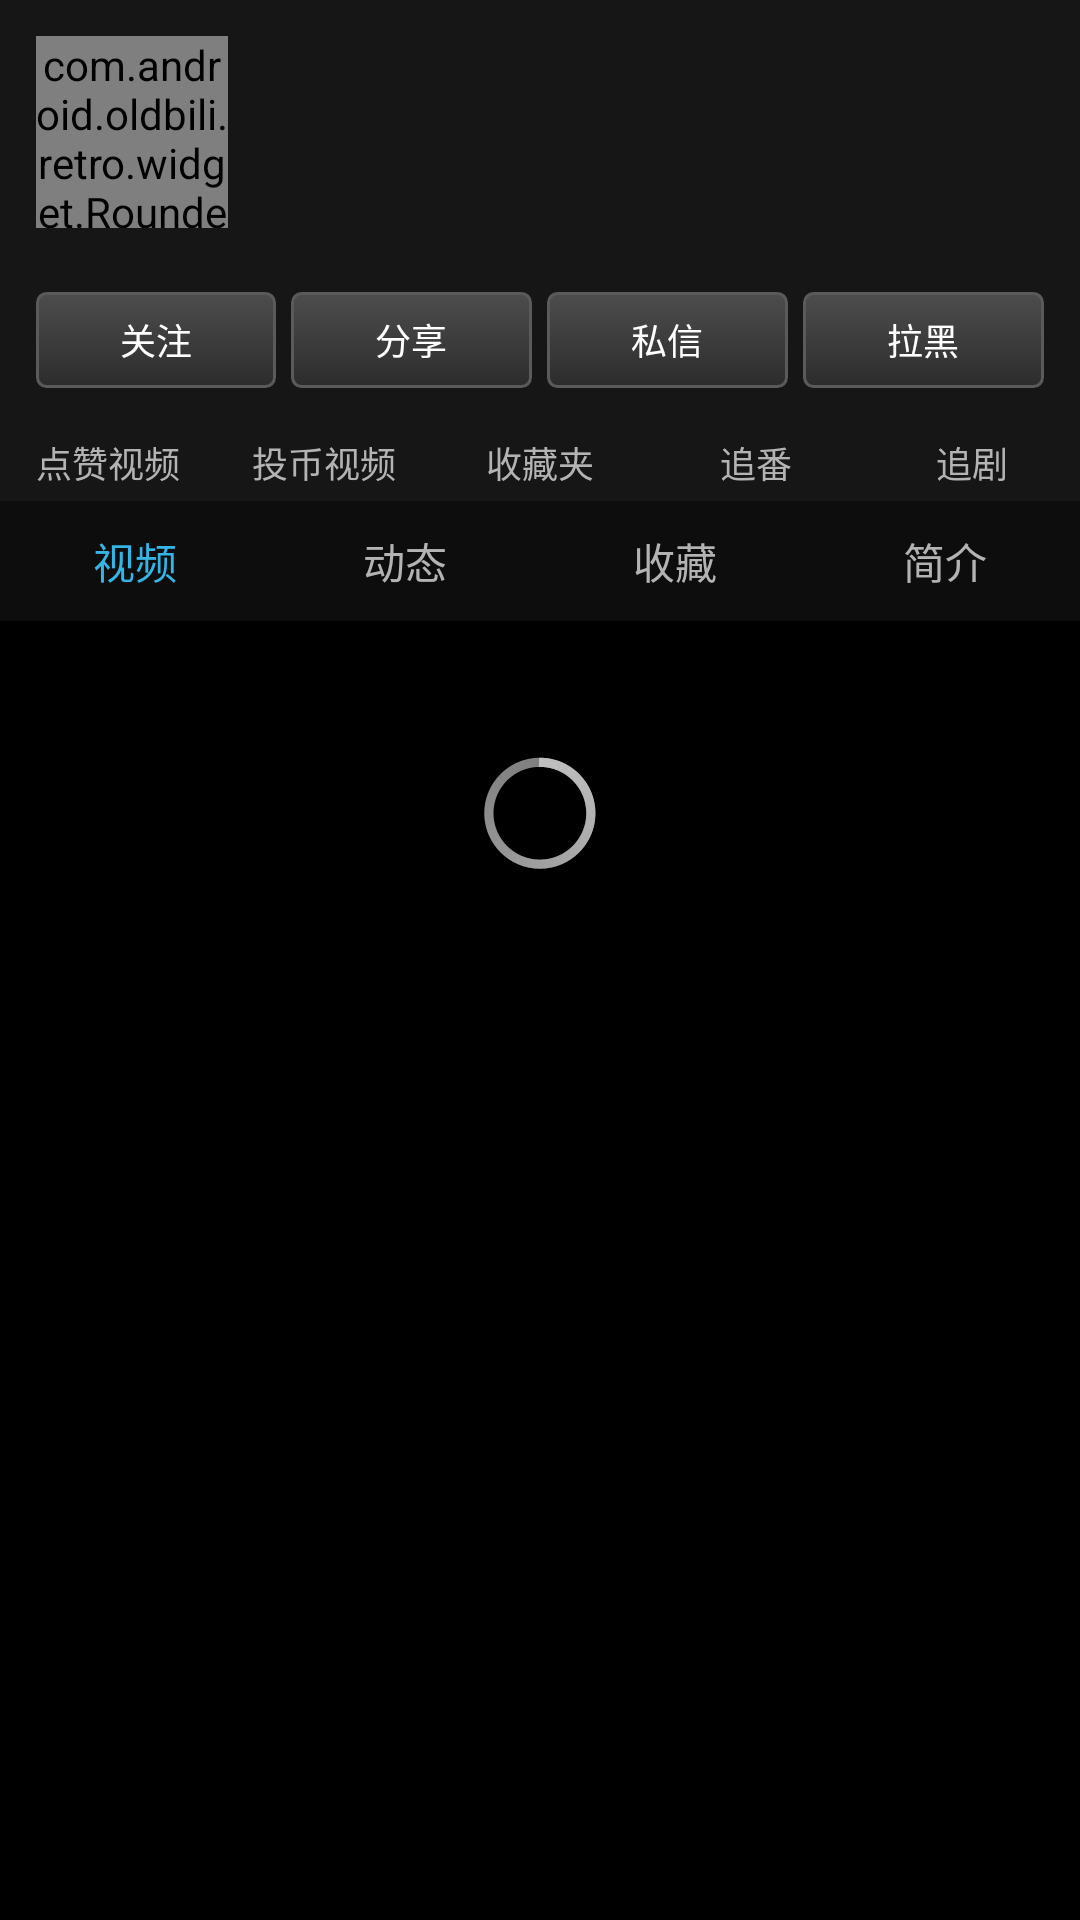

Reconstruct the res/layout file that produces this screen, plus the resources it refers to.
<!-- AndroidManifest.xml: application theme AppTheme -->
<!-- res/layout/activity_user.xml -->
<?xml version="1.0" encoding="utf-8"?>
<LinearLayout xmlns:android="http://schemas.android.com/apk/res/android"
    android:layout_width="match_parent"
    android:layout_height="match_parent"
    android:orientation="vertical">
<LinearLayout
        android:layout_width="match_parent"
        android:layout_height="wrap_content"
        android:orientation="vertical"
        android:padding="12dp"
        android:background="#161616">

        
        <LinearLayout
            android:layout_width="match_parent"
            android:layout_height="wrap_content"
            android:orientation="horizontal"
            android:gravity="top">

            <com.android.oldbili.retro.widget.RoundedImageView
                android:id="@+id/avatar"
                android:layout_width="@dimen/avatar_big"
                android:layout_height="@dimen/avatar_big"
                android:src="@drawable/ic_avatar_default" />

            <LinearLayout
                android:layout_width="0dp"
                android:layout_height="wrap_content"
                android:layout_weight="1"
                android:layout_marginLeft="10dp"
                android:orientation="vertical">

                <TextView
                    android:id="@+id/name"
                    android:layout_width="match_parent"
                    android:layout_height="wrap_content"
                    android:singleLine="true"
                    android:ellipsize="end"
                    android:textColor="@color/text_primary"
                    android:textSize="16sp"
                    android:textStyle="bold" />

                <TextView
                    android:id="@+id/uid"
                    android:layout_width="match_parent"
                    android:layout_height="wrap_content"
                    android:layout_marginTop="2dp"
                    android:textColor="@color/text_tertiary"
                    android:textSize="11sp" />

                <TextView
                    android:id="@+id/stats"
                    android:layout_width="match_parent"
                    android:layout_height="wrap_content"
                    android:layout_marginTop="4dp"
                    android:textColor="@color/text_tertiary"
                    android:textSize="12sp" />

                <TextView
                    android:id="@+id/sign"
                    android:layout_width="match_parent"
                    android:layout_height="wrap_content"
                    android:layout_marginTop="2dp"
                    android:maxLines="2"
                    android:ellipsize="end"
                    android:textColor="@color/text_secondary"
                    android:textSize="11sp" />
            </LinearLayout>
        </LinearLayout>

        
        <LinearLayout
            android:layout_width="match_parent"
            android:layout_height="wrap_content"
            android:layout_marginTop="10dp"
            android:orientation="horizontal">

            <Button
                android:id="@+id/btn_follow"
                style="@style/RetroButton.Small"
                android:layout_width="0dp"
                android:layout_height="wrap_content"
                android:layout_weight="1"
                android:minWidth="0dp"
                android:text="@string/follow"
                android:textSize="12sp" />

            <Button
                android:id="@+id/btn_share_space"
                style="@style/RetroButton.Small"
                android:layout_width="0dp"
                android:layout_height="wrap_content"
                android:layout_weight="1"
                android:layout_marginLeft="5dp"
                android:minWidth="0dp"
                android:text="分享"
                android:textSize="12sp" />

            <Button
                android:id="@+id/btn_message"
                style="@style/RetroButton.Small"
                android:layout_width="0dp"
                android:layout_height="wrap_content"
                android:layout_weight="1"
                android:layout_marginLeft="5dp"
                android:minWidth="0dp"
                android:text="@string/send_msg"
                android:textSize="12sp" />

            <Button
                android:id="@+id/btn_blacklist"
                style="@style/RetroButton.Small"
                android:layout_width="0dp"
                android:layout_height="wrap_content"
                android:layout_weight="1"
                android:layout_marginLeft="5dp"
                android:minWidth="0dp"
                android:text="拉黑"
                android:textSize="12sp" />
        </LinearLayout>
    </LinearLayout>

    
    <LinearLayout
        android:layout_width="match_parent"
        android:layout_height="wrap_content"
        android:orientation="horizontal"
        android:background="#161616"
        android:paddingTop="4dp"
        android:paddingBottom="4dp">

        <TextView
            android:id="@+id/entry_like"
            android:layout_width="0dp"
            android:layout_height="wrap_content"
            android:layout_weight="1"
            android:gravity="center"
            android:clickable="true"
            android:text="点赞视频"
            android:textColor="@color/text_secondary"
            android:textSize="12sp" />

        <TextView
            android:id="@+id/entry_coin"
            android:layout_width="0dp"
            android:layout_height="wrap_content"
            android:layout_weight="1"
            android:gravity="center"
            android:clickable="true"
            android:text="投币视频"
            android:textColor="@color/text_secondary"
            android:textSize="12sp" />

        <TextView
            android:id="@+id/entry_favs"
            android:layout_width="0dp"
            android:layout_height="wrap_content"
            android:layout_weight="1"
            android:gravity="center"
            android:clickable="true"
            android:text="收藏夹"
            android:textColor="@color/text_secondary"
            android:textSize="12sp" />

        <TextView
            android:id="@+id/entry_bangumi"
            android:layout_width="0dp"
            android:layout_height="wrap_content"
            android:layout_weight="1"
            android:gravity="center"
            android:clickable="true"
            android:text="追番"
            android:textColor="@color/text_secondary"
            android:textSize="12sp" />

        <TextView
            android:id="@+id/entry_tv"
            android:layout_width="0dp"
            android:layout_height="wrap_content"
            android:layout_weight="1"
            android:gravity="center"
            android:clickable="true"
            android:text="追剧"
            android:textColor="@color/text_secondary"
            android:textSize="12sp" />
    </LinearLayout>

    
    <LinearLayout
        android:id="@+id/tab_row"
        android:layout_width="match_parent"
        android:layout_height="40dp"
        android:orientation="horizontal"
        android:background="#0d0d0d">

        <TextView
            android:id="@+id/tab_videos"
            android:layout_width="0dp"
            android:layout_height="match_parent"
            android:layout_weight="1"
            android:gravity="center"
            android:text="@string/space_videos"
            android:textColor="@color/holo_blue_light"
            android:textSize="14sp" />

        <TextView
            android:id="@+id/tab_dynamic"
            android:layout_width="0dp"
            android:layout_height="match_parent"
            android:layout_weight="1"
            android:gravity="center"
            android:text="@string/space_dynamic"
            android:textColor="@color/text_secondary"
            android:textSize="14sp" />

        <TextView
            android:id="@+id/tab_fav"
            android:layout_width="0dp"
            android:layout_height="match_parent"
            android:layout_weight="1"
            android:gravity="center"
            android:text="收藏"
            android:textColor="@color/text_secondary"
            android:textSize="14sp" />

        <TextView
            android:id="@+id/tab_intro"
            android:layout_width="0dp"
            android:layout_height="match_parent"
            android:layout_weight="1"
            android:gravity="center"
            android:text="@string/space_intro"
            android:textColor="@color/text_secondary"
            android:textSize="14sp" />
    </LinearLayout>

    <FrameLayout
        android:layout_width="match_parent"
        android:layout_height="0dp"
        android:layout_weight="1">

        <include
            android:id="@+id/user_list"
            layout="@layout/widget_list_page" />

        <ScrollView
            android:id="@+id/intro_scroll"
            android:layout_width="match_parent"
            android:layout_height="match_parent"
            android:visibility="gone">

            <TextView
                android:id="@+id/intro_text"
                android:layout_width="match_parent"
                android:layout_height="wrap_content"
                android:padding="12dp"
                android:textColor="@color/text_secondary"
                android:textSize="13sp" />
        </ScrollView>
    </FrameLayout>
</LinearLayout>
<!-- res/layout/widget_list_page.xml (included above) -->
<?xml version="1.0" encoding="utf-8"?>
<LinearLayout xmlns:android="http://schemas.android.com/apk/res/android"
    android:layout_width="match_parent"
    android:layout_height="match_parent"
    android:orientation="vertical">

    <ListView
        android:id="@+id/list_view"
        android:layout_width="match_parent"
        android:layout_height="0dp"
        android:layout_weight="1"
        android:visibility="gone" />

    <ProgressBar
        android:id="@+id/progress_bar"
        android:layout_width="wrap_content"
        android:layout_height="wrap_content"
        android:layout_gravity="center"
        android:layout_marginTop="40dp" />

    <LinearLayout
        android:id="@+id/empty_layout"
        android:layout_width="match_parent"
        android:layout_height="wrap_content"
        android:orientation="vertical"
        android:gravity="center"
        android:padding="40dp"
        android:visibility="gone">

        <TextView
            android:id="@+id/empty_text"
            android:layout_width="wrap_content"
            android:layout_height="wrap_content"
            android:text="@string/empty"
            android:textColor="@color/text_secondary"
            android:textSize="15sp" />
    </LinearLayout>

    <LinearLayout
        android:id="@+id/error_layout"
        android:layout_width="match_parent"
        android:layout_height="wrap_content"
        android:orientation="vertical"
        android:gravity="center"
        android:padding="40dp"
        android:visibility="gone">

        <TextView
            android:id="@+id/error_text"
            android:layout_width="wrap_content"
            android:layout_height="wrap_content"
            android:text="@string/load_failed"
            android:textColor="@color/text_secondary"
            android:textSize="15sp" />

        <Button
            android:id="@+id/retry_button"
            style="@style/RetroButton.Small"
            android:layout_width="wrap_content"
            android:layout_height="wrap_content"
            android:layout_marginTop="12dp"
            android:text="@string/click_retry" />
    </LinearLayout>
</LinearLayout>
<!-- resources referenced by this layout -->
<resources>
  <color name="holo_blue_light">#33b5e5</color>
  <color name="text_primary">#ffffff</color>
  <color name="text_secondary">#b3b3b3</color>
  <color name="text_tertiary">#7f7f7f</color>
  <dimen name="avatar_big">64dp</dimen>
  <!-- drawable ic_avatar_default: png bitmap (drawable-hdpi, 1381 bytes) -->
  <string name="click_retry">点击重试</string>
  <string name="empty">这里空空如也</string>
  <string name="follow">关注</string>
  <string name="load_failed">加载失败</string>
  <string name="send_msg">私信</string>
  <string name="space_dynamic">动态</string>
  <string name="space_intro">简介</string>
  <string name="space_videos">视频</string>
  <style name="RetroButton.Small">
          <item name="android:minHeight">32dp</item>
          <item name="android:textSize">13sp</item>
          <item name="android:paddingLeft">10dp</item>
          <item name="android:paddingRight">10dp</item>
      </style>
  <style name="AppTheme" parent="@android:style/Theme.Black.NoTitleBar">
          <item name="android:windowBackground">@color/window_bg</item>
          <item name="android:textColorPrimary">@color/text_primary</item>
          <item name="android:textColorSecondary">@color/text_secondary</item>
          <item name="android:listViewStyle">@style/RetroListView</item>
      </style>
  <color name="window_bg">#000000</color>
  <style name="RetroListView" parent="@android:style/Widget.ListView">
          <item name="android:background">@color/page_bg</item>
          <item name="android:divider">@color/list_divider</item>
          <item name="android:dividerHeight">1px</item>
          <item name="android:cacheColorHint">@color/page_bg</item>
          <item name="android:scrollbars">vertical</item>
          <item name="android:fadingEdge">none</item>
          <item name="android:overScrollMode">never</item>
      </style>
  <color name="page_bg">#101010</color>
  <color name="list_divider">#33262626</color>
</resources>
